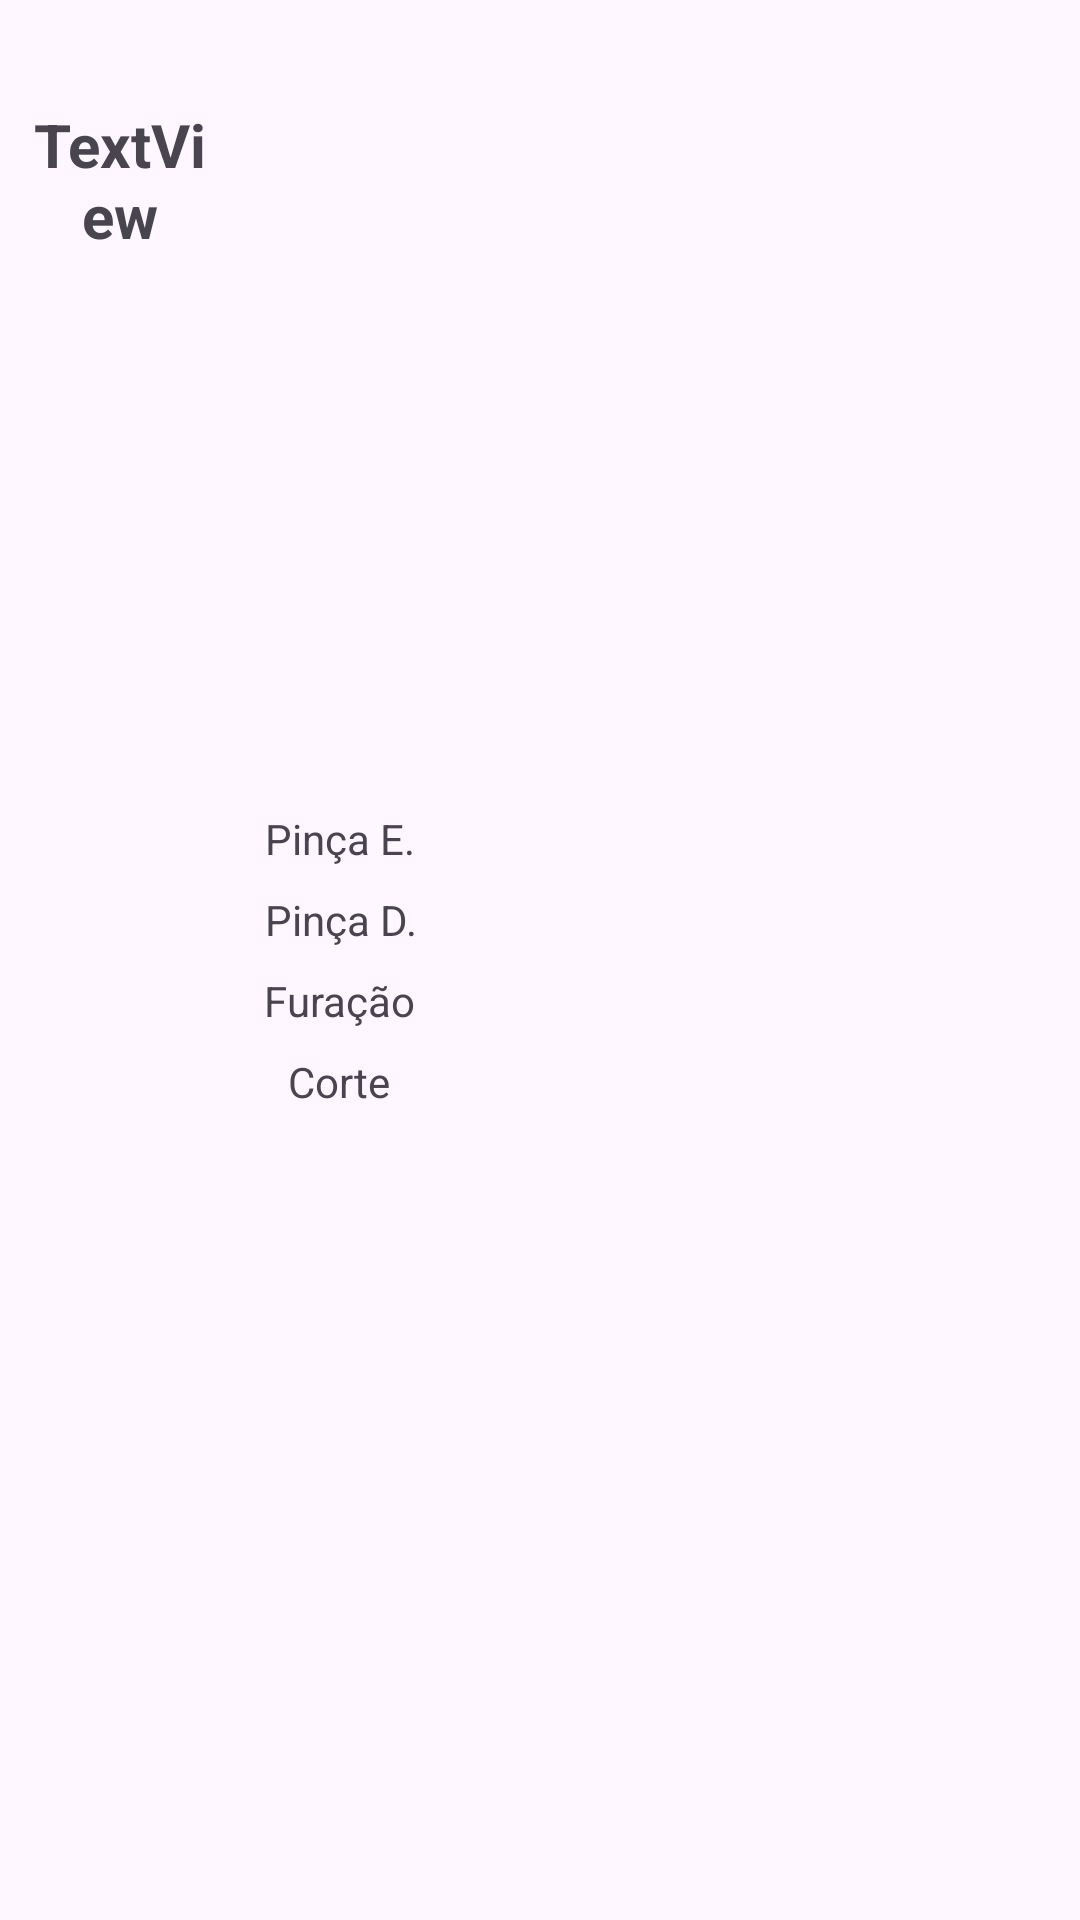

Reconstruct the res/layout file that produces this screen, plus the resources it refers to.
<!-- AndroidManifest.xml: application theme Theme.PlanilhaHorasParadas -->
<!-- res/layout/inutilizado_adapter.xml -->
<?xml version="1.0" encoding="utf-8"?>
<LinearLayout xmlns:android="http://schemas.android.com/apk/res/android"
    xmlns:tools="http://schemas.android.com/tools"
    android:layout_width="match_parent"
    android:layout_height="wrap_content">

    <TextView
        android:id="@+id/textViewCelInutilizado"
        android:layout_width="80dp"
        android:layout_height="120dp"
        android:gravity="center"
        android:padding="10dp"
        android:text="TextView"
        android:textAlignment="center"
        android:textSize="20sp"
        android:textStyle="bold" />

    <LinearLayout
        android:layout_width="wrap_content"
        android:layout_height="120dp"
        android:layout_gravity="center|center_horizontal|center_vertical"
        android:orientation="vertical"
        android:padding="6dp">

        <TextView
            android:layout_width="wrap_content"
            android:layout_height="0dp"
            android:layout_gravity="center"
            android:layout_margin="2dp"
            android:layout_weight="1"
            android:baselineAligned="false"
            android:gravity="center"
            android:text="Pinça E."
            android:textAlignment="center" />

        <TextView
            android:layout_width="wrap_content"
            android:layout_height="0dp"
            android:layout_gravity="center"
            android:layout_margin="2dp"
            android:layout_weight="1"
            android:baselineAligned="false"
            android:gravity="center"
            android:text="Pinça D."
            android:textAlignment="center" />

        <TextView
            android:layout_width="wrap_content"
            android:layout_height="0dp"
            android:layout_gravity="center"
            android:layout_margin="2dp"
            android:layout_weight="1"
            android:baselineAligned="false"
            android:gravity="center"
            android:text="Furação"
            android:textAlignment="center" />

        <TextView
            android:layout_width="wrap_content"
            android:layout_height="0dp"
            android:layout_gravity="center"
            android:layout_margin="2dp"
            android:layout_weight="1"
            android:baselineAligned="false"
            android:gravity="center"
            android:text="Corte"
            android:textAlignment="center" />
    </LinearLayout>

    <androidx.recyclerview.widget.RecyclerView
        android:id="@+id/recyclerViewRowInutilizado"
        android:layout_width="match_parent"
        android:layout_height="match_parent"
        android:scrollbars="horizontal">

    </androidx.recyclerview.widget.RecyclerView>

</LinearLayout>
<!-- resources referenced by this layout -->
<resources>
  <style name="Theme.PlanilhaHorasParadas" parent="Theme.Material3.Light.NoActionBar" />
</resources>
